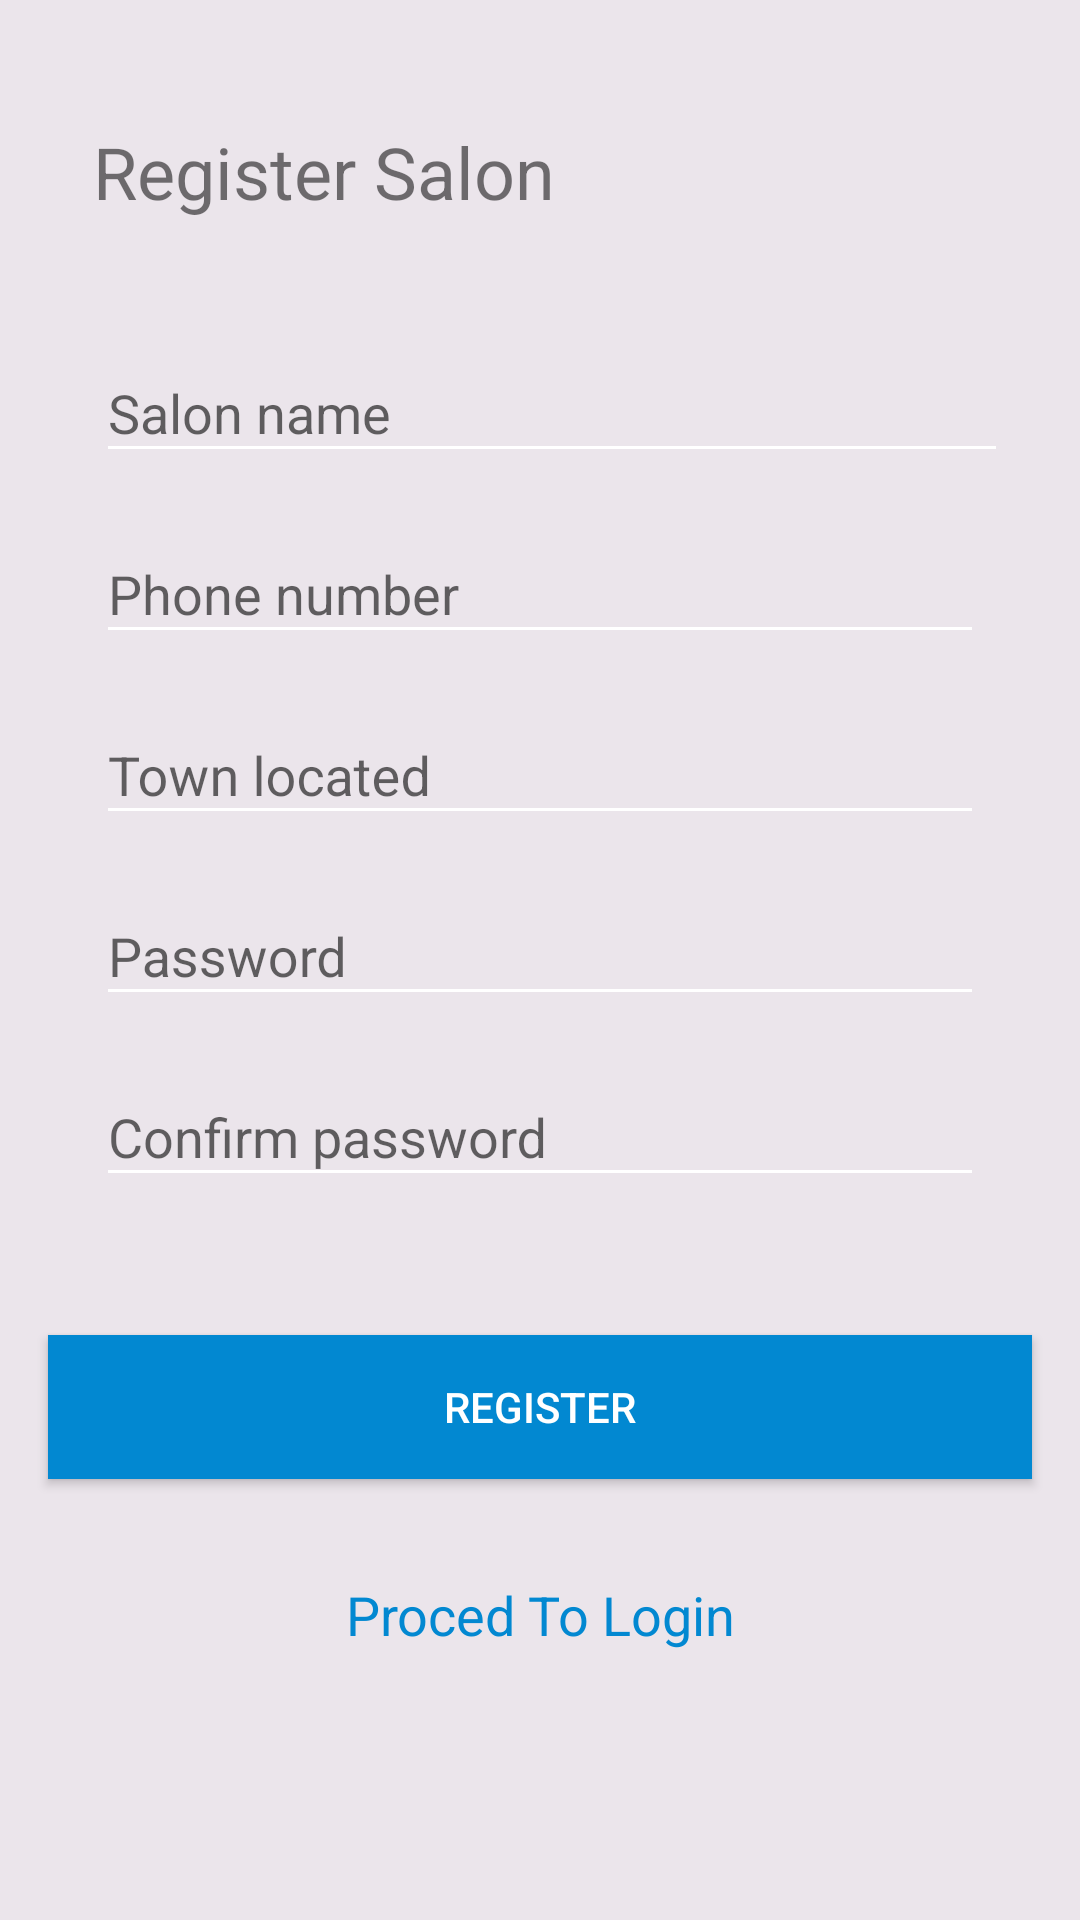

Here is an Android app screen rendered from its layout file. Give the layout XML and the strings, colors and styles it references.
<!-- AndroidManifest.xml: activity theme AppTheme.NoActionBar -->
<!-- res/layout/activity_register_salon.xml -->
<?xml version="1.0" encoding="utf-8"?>
<android.support.constraint.ConstraintLayout
    xmlns:android="http://schemas.android.com/apk/res/android"
    xmlns:app="http://schemas.android.com/apk/res-auto"
    xmlns:tools="http://schemas.android.com/tools"
    android:layout_width="match_parent"
    android:layout_height="match_parent"
    android:background="@color/backgroundGrey"
    tools:context="com.app.remote.salon.urban.ui.activities.RegisterSalonActivity"
    >

  <android.support.design.widget.TextInputLayout
      android:id="@+id/textInputLayout2"
      android:layout_width="0dp"
      android:layout_height="wrap_content"
      android:layout_marginEnd="24dp"
      android:layout_marginLeft="32dp"
      android:layout_marginRight="24dp"
      android:layout_marginStart="32dp"
      android:layout_marginTop="32dp"
      app:layout_constraintEnd_toEndOf="parent"
      app:layout_constraintStart_toStartOf="parent"
      app:layout_constraintTop_toBottomOf="@+id/textView2"
      app:boxBackgroundColor="@android:color/white"
      app:boxStrokeColor="@android:color/white"
      >

    <android.support.design.widget.TextInputEditText
        android:id="@+id/name"
        android:layout_width="match_parent"
        android:layout_height="wrap_content"
        android:hint="Salon name"
        />
  </android.support.design.widget.TextInputLayout>
  <android.support.design.widget.TextInputLayout
      android:id="@+id/textInputLayout"
      android:layout_width="0dp"
      android:layout_height="wrap_content"
      android:layout_marginEnd="32dp"
      android:layout_marginLeft="32dp"
      android:layout_marginRight="32dp"
      android:layout_marginStart="32dp"
      android:layout_marginTop="8dp"
      app:layout_constraintEnd_toEndOf="parent"
      app:layout_constraintHorizontal_bias="1.0"
      app:layout_constraintStart_toStartOf="parent"
      app:layout_constraintTop_toBottomOf="@+id/textInputLayout2"
      >

    <android.support.design.widget.TextInputEditText
        android:id="@+id/phone"
        android:layout_width="match_parent"
        android:layout_height="wrap_content"
        android:hint="Phone number"
        />
  </android.support.design.widget.TextInputLayout>
  <android.support.design.widget.TextInputLayout
      android:id="@+id/textInputLayout3"
      android:layout_width="0dp"
      android:layout_height="wrap_content"
      android:layout_marginEnd="32dp"
      android:layout_marginLeft="32dp"
      android:layout_marginRight="32dp"
      android:layout_marginStart="32dp"
      android:layout_marginTop="8dp"
      app:layout_constraintEnd_toEndOf="parent"
      app:layout_constraintStart_toStartOf="parent"
      app:layout_constraintTop_toBottomOf="@+id/textInputLayout"
      >

    <android.support.design.widget.TextInputEditText
        android:id="@+id/location"
        android:layout_width="match_parent"
        android:layout_height="wrap_content"
        android:hint="Town located"
        />
  </android.support.design.widget.TextInputLayout>
  <TextView
      android:id="@+id/textView2"
      android:layout_width="wrap_content"
      android:layout_height="wrap_content"
      android:layout_marginLeft="31dp"
      android:layout_marginStart="31dp"
      android:layout_marginTop="41dp"
      android:text="Register Salon"
      android:textSize="24sp"
      app:layout_constraintStart_toStartOf="parent"
      app:layout_constraintTop_toTopOf="parent"
      />
  <Button
      android:id="@+id/registerBtn"
      android:layout_width="0dp"
      android:layout_height="wrap_content"
      android:layout_marginEnd="16dp"
      android:layout_marginLeft="16dp"
      android:layout_marginRight="16dp"
      android:layout_marginStart="16dp"
      android:layout_marginTop="46dp"
      android:background="@color/colorAccent"
      android:text="Register"
      android:textColor="@android:color/white"
      app:layout_constraintEnd_toEndOf="parent"
      app:layout_constraintStart_toStartOf="parent"
      app:layout_constraintTop_toBottomOf="@+id/textInputLayout9"
      />
  <android.support.design.widget.TextInputLayout
      android:id="@+id/textInputLayout4"
      android:layout_width="0dp"
      android:layout_height="wrap_content"
      android:layout_marginEnd="32dp"
      android:layout_marginLeft="32dp"
      android:layout_marginRight="32dp"
      android:layout_marginStart="32dp"
      android:layout_marginTop="8dp"
      app:layout_constraintEnd_toEndOf="parent"
      app:layout_constraintStart_toStartOf="parent"
      app:layout_constraintTop_toBottomOf="@+id/textInputLayout3"
      >

    <android.support.design.widget.TextInputEditText
        android:id="@+id/password"
        android:layout_width="match_parent"
        android:layout_height="wrap_content"
        android:hint="Password"
        />
  </android.support.design.widget.TextInputLayout>
  <android.support.design.widget.TextInputLayout
      android:id="@+id/textInputLayout9"
      android:layout_width="0dp"
      android:layout_height="wrap_content"
      android:layout_marginEnd="32dp"
      android:layout_marginLeft="32dp"
      android:layout_marginRight="32dp"
      android:layout_marginStart="32dp"
      android:layout_marginTop="8dp"
      app:layout_constraintEnd_toEndOf="parent"
      app:layout_constraintStart_toStartOf="parent"
      app:layout_constraintTop_toBottomOf="@+id/textInputLayout4"
      >

    <android.support.design.widget.TextInputEditText
        android:id="@+id/confirmpassword"
        android:layout_width="match_parent"
        android:layout_height="wrap_content"
        android:hint="Confirm password"
        />
  </android.support.design.widget.TextInputLayout>
  <TextView
      android:id="@+id/login"
      android:layout_width="wrap_content"
      android:layout_height="wrap_content"
      android:layout_marginEnd="16dp"
      android:layout_marginLeft="16dp"
      android:layout_marginRight="16dp"
      android:layout_marginStart="16dp"
      android:layout_marginTop="33dp"
      android:text="Proced To Login"
      android:textColor="@color/colorAccent"
      android:textSize="18sp"
      app:layout_constraintEnd_toEndOf="parent"
      app:layout_constraintStart_toStartOf="parent"
      app:layout_constraintTop_toBottomOf="@+id/registerBtn"
      />
</android.support.constraint.ConstraintLayout>
<!-- resources referenced by this layout -->
<resources>
  <color name="backgroundGrey">#EBE5EB</color>
  <color name="colorAccent">#0288D1</color>
  <style name="AppTheme.NoActionBar">
      <item name="colorPrimary">@color/colorPrimary</item>
      <item name="colorPrimaryDark">@color/colorPrimaryDark</item>
      <item name="windowActionBar">false</item>
      <item name="windowNoTitle">true</item>
      <item name="colorControlNormal">@android:color/white</item>
    </style>
  <color name="colorPrimary">#C2185B</color>
  <color name="colorPrimaryDark">#0288D1</color>
</resources>
